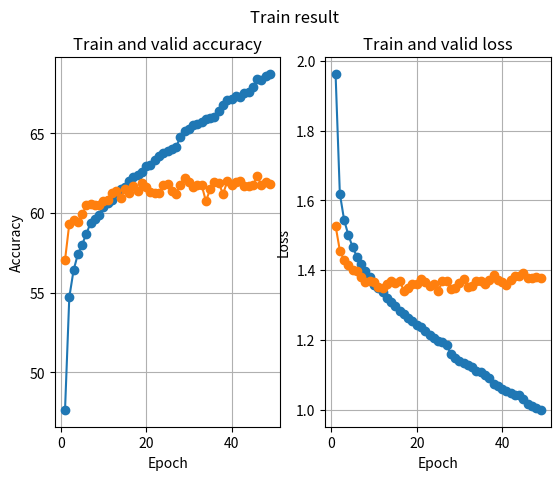

Here is the Python script that generated this plot:
import numpy as np
from matplotlib import pyplot as plt

# Hard code from training log
train_acc = [47.628, 54.702, 56.395, 57.402, 58.014, 58.688, 59.381, 59.610, 59.885, 60.355, 60.594, 60.795, 61.253, 61.508, 61.646, 62.013, 62.230, 62.389, 62.569, 62.975, 62.997, 63.343, 63.560, 63.784, 63.891, 64.000, 64.118, 64.783, 65.125, 65.247, 65.507, 65.610, 65.679, 65.875, 65.973, 66.011, 66.420, 66.794, 67.075, 67.184, 67.359, 67.295, 67.557, 67.604, 67.918, 68.417, 68.352, 68.578, 68.728]
valid_acc = [57.046, 59.315, 59.554, 59.435, 59.912, 60.470, 60.569, 60.490, 60.490, 60.748, 60.788, 61.266, 61.385, 60.947, 61.505, 61.226, 61.664, 61.365, 61.883, 61.624, 61.286, 61.266, 61.226, 61.724, 61.843, 61.385, 61.186, 61.783, 62.221, 61.963, 61.604, 61.764, 61.744, 60.729, 61.505, 61.923, 61.903, 61.166, 62.002, 61.764, 61.963, 62.002, 61.684, 61.664, 61.724, 62.321, 61.724, 61.923, 61.803]
train_loss = [1.9623, 1.6193, 1.5439, 1.5001, 1.4659, 1.4381, 1.4181, 1.3977, 1.3805, 1.3586, 1.3488, 1.3362, 1.3208, 1.3082, 1.2965, 1.2832, 1.2735, 1.2619, 1.2533, 1.2441, 1.2361, 1.2265, 1.2148, 1.2060, 1.1977, 1.1939, 1.1848, 1.1595, 1.1480, 1.1390, 1.1327, 1.1268, 1.1226, 1.1112, 1.1073, 1.0987, 1.0913, 1.0749, 1.0682, 1.0588, 1.0538, 1.0474, 1.0435, 1.0422, 1.0303, 1.0162, 1.0096, 1.0047, 0.9993]
valid_loss = [1.527, 1.456, 1.428, 1.416, 1.399, 1.397, 1.381, 1.365, 1.370, 1.367, 1.353, 1.348, 1.361, 1.370, 1.363, 1.370, 1.340, 1.349, 1.359, 1.360, 1.375, 1.365, 1.354, 1.359, 1.339, 1.368, 1.370, 1.347, 1.348, 1.362, 1.374, 1.351, 1.355, 1.370, 1.369, 1.359, 1.373, 1.385, 1.371, 1.365, 1.358, 1.372, 1.382, 1.383, 1.391, 1.378, 1.376, 1.380, 1.376]


if __name__ == '__main__':
    no_batch = len(train_acc)
    epoch_list = np.arange(no_batch) + 1
    _, ax = plt.subplots(1, 2)
    ax[0].plot(epoch_list, train_acc, marker='o', label='Train')
    ax[0].plot(epoch_list, valid_acc, marker='o', label='Valid')
    ax[0].set_title('Train and valid accuracy')
    ax[0].set_xlabel('Epoch')
    ax[0].set_ylabel('Accuracy')
    ax[0].grid(True)

    ax[1].plot(epoch_list, train_loss, marker='o', label='Train')
    ax[1].plot(epoch_list, valid_loss, marker='o', label='Valid')
    ax[1].set_title('Train and valid loss')
    ax[1].set_xlabel('Epoch')
    ax[1].set_ylabel('Loss')
    ax[1].grid(True)

    plt.suptitle('Train result')
    plt.show()